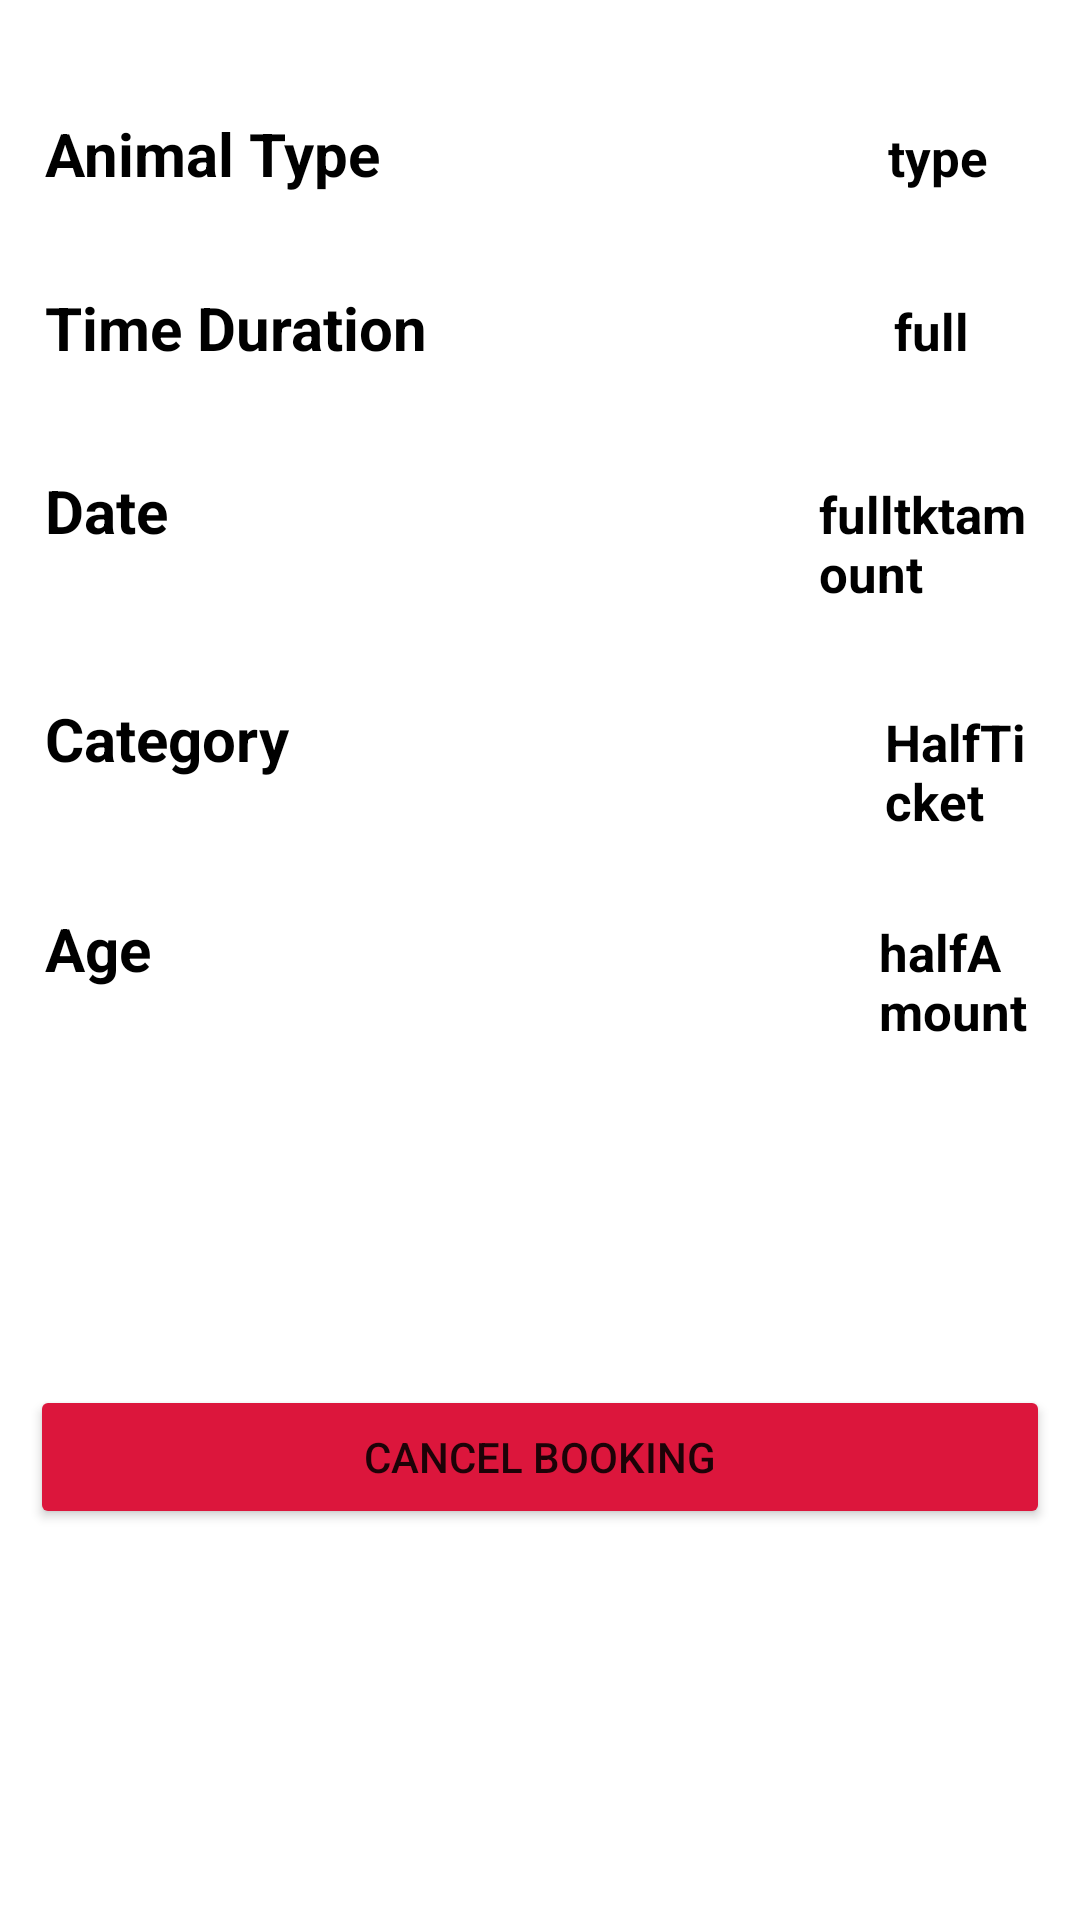

Layout XML and referenced resources for this Android screen:
<!-- AndroidManifest.xml: application theme Theme.ZooApp -->
<!-- res/layout/item2.xml -->
<?xml version="1.0" encoding="utf-8"?>
<LinearLayout xmlns:android="http://schemas.android.com/apk/res/android"
    xmlns:app="http://schemas.android.com/apk/res-auto"
    xmlns:card_view="http://schemas.android.com/tools"
    android:id="@+id/itemHandle2"
    android:layout_width="match_parent"
    android:layout_height="wrap_content"
    android:layout_margin="10dp"
    card_view:cardBackgroundColor="#00555555"

    android:padding="10dp">

    <LinearLayout
        android:layout_width="match_parent"
        android:layout_height="wrap_content"
        android:background="@android:color/transparent"
        android:orientation="vertical">

        <LinearLayout
            android:layout_width="match_parent"
            android:layout_height="wrap_content"
            android:background=" #00555555"
            android:orientation="horizontal">


            <TextView
                android:id="@+id/orderIDD"
                android:layout_width="wrap_content"
                android:layout_height="wrap_content"
                android:layout_marginStart="20dp"
                android:background=" #00555555"
                android:text="park"
                android:textColor="#000000"
                android:textSize="17dp"
                android:textStyle="bold"
                android:visibility="invisible" />

        </LinearLayout>

        <LinearLayout
            android:layout_width="match_parent"
            android:layout_height="wrap_content"
            android:background=" #00555555"
            android:orientation="horizontal"/>

        <LinearLayout
            android:layout_width="match_parent"
            android:layout_height="58dp"
            android:orientation="horizontal">

            <TextView
                android:layout_width="187dp"
                android:layout_height="wrap_content"
                android:layout_marginEnd="94dp"
                android:padding="5dp"
                android:text="@string/list_DjTy"
                android:textColor="@color/black"
                android:textSize="20sp"
                android:textStyle="bold" />

            <TextView
                android:id="@+id/dype"
                android:layout_width="wrap_content"
                android:layout_height="wrap_content"
                android:padding="5dp"
                android:text="type"
                android:textColor="@color/black"
                android:textSize="17dp"
                android:textStyle="bold" />

        </LinearLayout>

        <LinearLayout
            android:layout_width="match_parent"
            android:layout_height="61dp"
            android:orientation="horizontal">

            <TextView
                android:layout_width="150dp"
                android:layout_height="wrap_content"
                android:layout_marginEnd="133dp"
                android:padding="5dp"
                android:text="@string/list_DjTime"
                android:textColor="@color/black"
                android:textSize="20sp"
                android:textStyle="bold" />

            <TextView
                android:id="@+id/Dtime"
                android:layout_width="wrap_content"
                android:layout_height="wrap_content"
                android:padding="5dp"
                android:text="full"
                android:textColor="@color/black"
                android:textSize="17dp"
                android:textStyle="bold" />

        </LinearLayout>

        <LinearLayout
            android:layout_width="match_parent"
            android:layout_height="76dp"
            android:orientation="horizontal">

            <TextView
                android:layout_width="138dp"
                android:layout_height="wrap_content"
                android:layout_marginEnd="120dp"
                android:padding="5dp"
                android:text="@string/list_DJDate"
                android:textColor="@color/black"
                android:textSize="20sp"
                android:textStyle="bold" />

            <TextView
                android:id="@+id/Ddate"
                android:layout_width="wrap_content"
                android:layout_height="wrap_content"
                android:padding="5dp"
                android:text="fulltktamount"
                android:textColor="@color/black"
                android:textSize="17dp"
                android:textStyle="bold" />

        </LinearLayout>

        <LinearLayout
            android:layout_width="match_parent"
            android:layout_height="70dp"
            android:orientation="horizontal">

            <TextView
                android:layout_width="164dp"
                android:layout_height="wrap_content"
                android:layout_marginEnd="96dp"
                android:padding="5dp"
                android:text="@string/list_Djchad"
                android:textColor="@color/black"
                android:textSize="20sp"
                android:textStyle="bold" />

            <TextView
                android:id="@+id/Dcat"
                android:layout_width="wrap_content"
                android:layout_height="wrap_content"
                android:layout_marginStart="20dp"
                android:padding="5dp"
                android:text="HalfTicket"
                android:textColor="@color/black"
                android:textSize="17dp"
                android:textStyle="bold" />

        </LinearLayout>

        <LinearLayout
            android:layout_width="match_parent"
            android:layout_height="66dp"
            android:orientation="horizontal">

            <TextView
                android:layout_width="158dp"
                android:layout_height="wrap_content"
                android:layout_marginEnd="120dp"
                android:padding="5dp"
                android:text="@string/list_DjAge"
                android:textColor="@color/black"
                android:textSize="20sp"
                android:textStyle="bold" />

            <TextView
                android:id="@+id/Dage"
                android:layout_width="wrap_content"
                android:layout_height="wrap_content"
                android:layout_marginStart="0dp"
                android:padding="5dp"
                android:text="halfAmount"
                android:textColor="@color/black"
                android:textSize="17dp"
                android:textStyle="bold" />

        </LinearLayout>



        <LinearLayout
            android:layout_width="match_parent"
            android:layout_height="wrap_content"
            android:orientation="horizontal"
            android:visibility="invisible">


            <TextView
                android:id="@+id/userIDD"
                android:layout_width="wrap_content"
                android:layout_height="wrap_content"
                android:layout_marginStart="20dp"
                android:padding="5dp"
                android:text="@string/list_u_id"
                android:textColor="@color/black"
                android:textSize="17dp"
                android:textStyle="bold"
                android:visibility="invisible" />

        </LinearLayout>

        <LinearLayout
            android:layout_width="match_parent"
            android:layout_height="wrap_content"
            android:orientation="horizontal"
            android:visibility="visible">


            <TextView
                android:id="@+id/Numch"
                android:layout_width="wrap_content"
                android:layout_height="wrap_content"
                android:layout_marginStart="20dp"
                android:padding="5dp"
                android:text="@string/list_u_id"
                android:textColor="@color/black"
                android:textSize="17dp"
                android:textStyle="bold"
                android:visibility="invisible" />

        </LinearLayout>
        <LinearLayout
            android:layout_width="match_parent"
            android:layout_height="wrap_content"
            android:orientation="horizontal"
            android:visibility="visible">


            <TextView
                android:id="@+id/Numad"
                android:layout_width="wrap_content"
                android:layout_height="wrap_content"
                android:layout_marginStart="20dp"
                android:padding="5dp"
                android:text="@string/list_u_id"
                android:textColor="@color/black"
                android:textSize="17dp"
                android:textStyle="bold"
                android:visibility="invisible" />

        </LinearLayout>

        <LinearLayout
            android:layout_width="match_parent"
            android:layout_height="match_parent">

            <Button
                android:id="@+id/deleteDj"

                android:layout_width="match_parent"
                android:layout_height="wrap_content"
                android:backgroundTint="#DC163C"
                android:text="@string/t_delete"
                android:textAlignment="center"
                app:shapeAppearanceOverlay="@style/Book_Now" />

        </LinearLayout>

    </LinearLayout>


</LinearLayout>
<!-- resources referenced by this layout -->
<resources>
  <string name="list_DJDate">Date</string>
  <string name="list_DjAge">Age</string>
  <string name="list_DjTime">Time Duration</string>
  <string name="list_DjTy">Animal Type</string>
  <string name="list_Djchad">Category</string>
  <string name="list_u_id">UserID</string>
  <string name="t_delete">Cancel Booking</string>
  <style name="Book_Now">
          <item name="cornerSize">50% </item>
  
      </style>
  <style name="Theme.ZooApp" parent="Theme.MaterialComponents.DayNight.DarkActionBar">
          
  
          <item name="colorPrimary">#4c7a34</item>
          <item name="colorPrimaryVariant">@color/black</item>
          <item name="colorOnPrimary">@color/white</item>
          
          <item name="colorSecondary">@color/teal_200</item>
          <item name="colorSecondaryVariant">@color/teal_700</item>
          <item name="colorOnSecondary">@color/black</item>
          
          <item name="android:statusBarColor" tools:targetApi="l">?attr/colorPrimaryVariant</item>
          
      </style>
  <!-- not gathered from this repository: default colours our renderer supplied (Android Studio template values) -->
  <color name="teal_200">#FF03DAC5</color>
  <color name="teal_700">#FF018786</color>
  <color name="black">#FF000000</color>
  <color name="white">#FFFFFFFF</color>
</resources>
